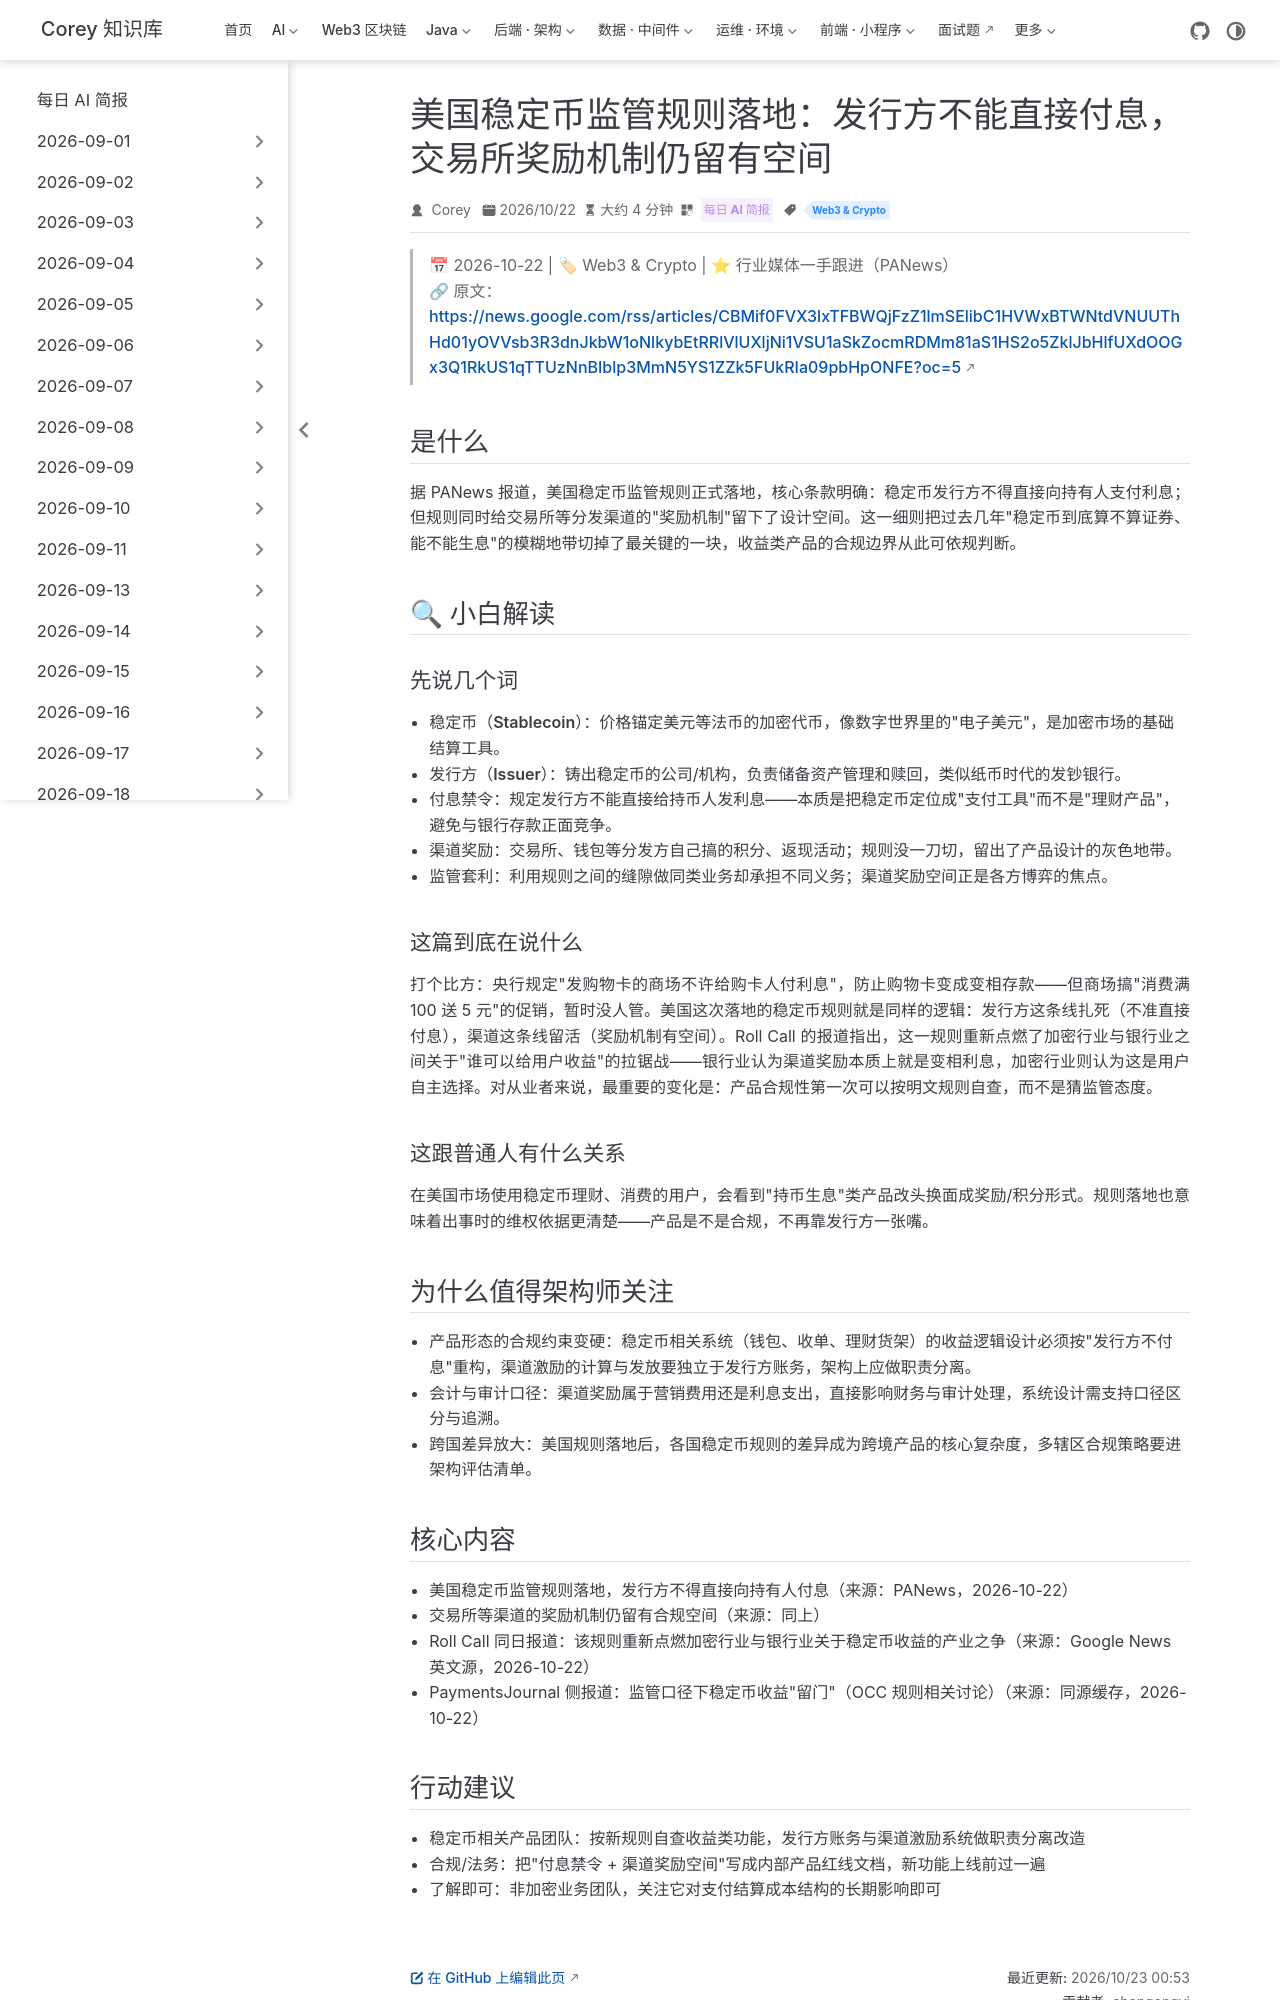

repository: code-corey/code-corey.github.io · page: News/2026-10-23/11-us-stablecoin-yield-rule.html · generator: jekyll

---
title: "美国稳定币监管规则落地：发行方不能直接付息，交易所奖励机制仍留有空间"
shortTitle: "美国稳定币付息新规"
sidebarGroup: "2026-10-23"
order: 11
date: 2026-10-22
category:
  - "每日 AI 简报"
tag:
  - "Web3 & Crypto"
description: "美国稳定币监管规则落地：发行方被禁止直接向持有者付息，但交易所等渠道的奖励机制仍留有设计空间，收益类产品合规边界划清。"
---

# 美国稳定币监管规则落地：发行方不能直接付息，交易所奖励机制仍留有空间

> 📅 2026-10-22 | 🏷 Web3 & Crypto | ⭐ 行业媒体一手跟进（PANews）
> 🔗 原文：https://news.google.com/rss/articles/CBMif0FVX3lxTFBWQjFzZ1lmSElibC1HVWxBTWNtdVNUUThHd01yOVVsb3R3dnJkbW1oNlkybEtRRlVlUXljNi1VSU1aSkZocmRDMm81aS1HS2o5ZklJbHlfUXdOOGx3Q1RkUS1qTTUzNnBIblp3MmN5YS1ZZk5FUkRIa09pbHpONFE?oc=5

## 是什么

据 PANews 报道，美国稳定币监管规则正式落地，核心条款明确：**稳定币发行方不得直接向持有人支付利息**；但规则同时给交易所等分发渠道的"奖励机制"留下了设计空间。这一细则把过去几年"稳定币到底算不算证券、能不能生息"的模糊地带切掉了最关键的一块，收益类产品的合规边界从此可依规判断。

## 🔍 小白解读

### 先说几个词

- **稳定币（Stablecoin）**：价格锚定美元等法币的加密代币，像数字世界里的"电子美元"，是加密市场的基础结算工具。
- **发行方（Issuer）**：铸出稳定币的公司/机构，负责储备资产管理和赎回，类似纸币时代的发钞银行。
- **付息禁令**：规定发行方不能直接给持币人发利息——本质是把稳定币定位成"支付工具"而不是"理财产品"，避免与银行存款正面竞争。
- **渠道奖励**：交易所、钱包等分发方自己搞的积分、返现活动；规则没一刀切，留出了产品设计的灰色地带。
- **监管套利**：利用规则之间的缝隙做同类业务却承担不同义务；渠道奖励空间正是各方博弈的焦点。

### 这篇到底在说什么

打个比方：央行规定"发购物卡的商场不许给购卡人付利息"，防止购物卡变成变相存款——但商场搞"消费满 100 送 5 元"的促销，暂时没人管。美国这次落地的稳定币规则就是同样的逻辑：发行方这条线扎死（不准直接付息），渠道这条线留活（奖励机制有空间）。Roll Call 的报道指出，这一规则重新点燃了加密行业与银行业之间关于"谁可以给用户收益"的拉锯战——银行业认为渠道奖励本质上就是变相利息，加密行业则认为这是用户自主选择。对从业者来说，最重要的变化是：产品合规性第一次可以按明文规则自查，而不是猜监管态度。

### 这跟普通人有什么关系

在美国市场使用稳定币理财、消费的用户，会看到"持币生息"类产品改头换面成奖励/积分形式。规则落地也意味着出事时的维权依据更清楚——产品是不是合规，不再靠发行方一张嘴。

## 为什么值得架构师关注

- **产品形态的合规约束变硬**：稳定币相关系统（钱包、收单、理财货架）的收益逻辑设计必须按"发行方不付息"重构，渠道激励的计算与发放要独立于发行方账务，架构上应做职责分离。
- **会计与审计口径**：渠道奖励属于营销费用还是利息支出，直接影响财务与审计处理，系统设计需支持口径区分与追溯。
- **跨国差异放大**：美国规则落地后，各国稳定币规则的差异成为跨境产品的核心复杂度，多辖区合规策略要进架构评估清单。
